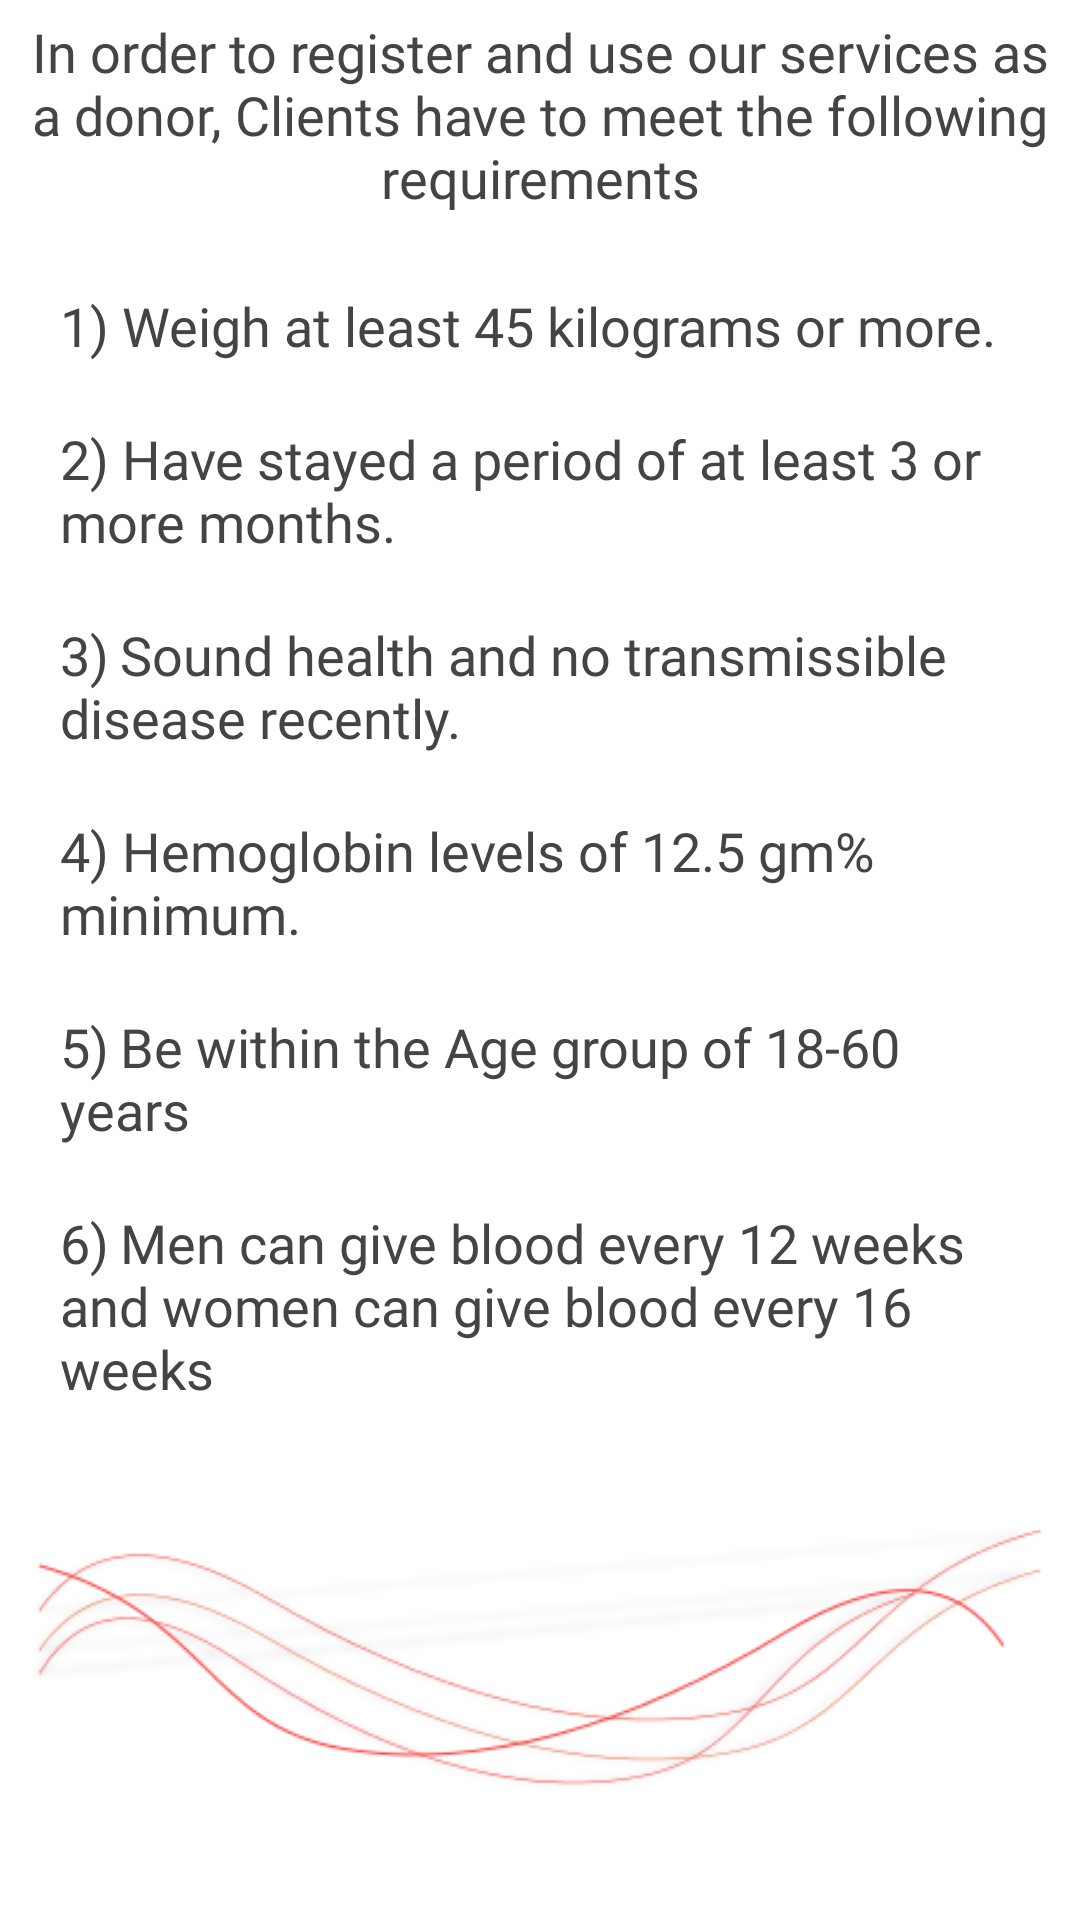

This screen was rendered from an Android layout file. Write that file and the resources it references.
<!-- AndroidManifest.xml: application theme AppTheme -->
<!-- res/layout/activity_medical_conditions.xml -->
<?xml version="1.0" encoding="utf-8"?>
<LinearLayout xmlns:android="http://schemas.android.com/apk/res/android"
    xmlns:app="http://schemas.android.com/apk/res-auto"
    xmlns:tools="http://schemas.android.com/tools"
    android:layout_width="match_parent"
    android:layout_height="match_parent"
    tools:context=".MedicalConditions"
    android:orientation="vertical"
    android:background="#ffffff">
<TextView
    android:layout_width="match_parent"
    android:layout_height="wrap_content"
    android:layout_margin="5dp"
    android:gravity="center"
    style="@style/DonorName"
    android:fontFamily="@font/poppins"
    android:text="@string/Condition"/>
    <LinearLayout
        android:layout_width="match_parent"
        android:layout_height="match_parent"
        android:layout_margin="10dp"
        android:orientation="vertical"

        android:layout_gravity="left">


        <TextView
        android:layout_width="match_parent"
        android:layout_height="wrap_content"
        android:text="@string/Contion1"
            style="@style/DonorName"
            android:layout_margin="10dp"/>

        <TextView
            android:layout_width="match_parent"
            android:layout_height="wrap_content"
            android:text="@string/Condition2"
            style="@style/DonorName"
            android:layout_margin="10dp"/>
        <TextView
            android:layout_width="match_parent"
            android:layout_height="wrap_content"
            style="@style/DonorName"
            android:text="@string/Condition3"
            android:layout_margin="10dp"/>
        <TextView
            android:layout_width="match_parent"
            android:layout_height="wrap_content"
            android:text="@string/Condition4"
            style="@style/DonorName"
            android:layout_margin="10dp"/>
        <TextView
            android:layout_width="match_parent"
            android:layout_height="wrap_content"
            android:text="@string/Condition5"
            style="@style/DonorName"
            android:layout_margin="10dp"/>
        <TextView
            android:layout_width="match_parent"
            android:layout_height="wrap_content"
            android:text="@string/Condition6"
            style="@style/DonorName"
            android:layout_margin="10dp"/>

        <ImageView
            android:layout_width="match_parent"
            android:layout_height="match_parent"
            android:src="@drawable/backgrounddessign"
            />
    </LinearLayout>
</LinearLayout>
<!-- resources referenced by this layout -->
<resources>
  <!-- drawable backgrounddessign: png bitmap (drawable, 16077 bytes) -->
  <string name="Condition">In order to register and use our services as a donor, Clients have to meet the following requirements</string>
  <string name="Condition2">2) Have stayed a period of at least 3 or more months.</string>
  <string name="Condition3">3)\tSound health and no transmissible disease recently.</string>
  <string name="Condition4">4) Hemoglobin levels of 12.5 gm% minimum.</string>
  <string name="Condition5">5)\tBe within the Age group of 18-60 years</string>
  <string name="Condition6">6)\tMen can give blood every 12 weeks and women can give blood every 16 weeks</string>
  <string name="Contion1">1) Weigh at least 45 kilograms or more.</string>
  <style name="DonorName">
          <item name="android:fontFamily" tools:targetApi="jelly_bean">@font/montserrat</item>
          <item name="android:textColor">#FF444444</item>
          <item name="android:textSize">18sp</item>
      </style>
  <style name="AppTheme" parent="Theme.AppCompat.Light.DarkActionBar">
          
          <item name="colorPrimary">#fb0f0e</item>
          <item name="colorPrimaryDark">#000000</item>
          <item name="colorAccent">@color/colorAccent</item>
          <item name="colorControlNormal">#FF000000</item>
          <item name="colorControlActivated">@color/colorAccent</item>
          <item name="colorControlHighlight">@color/colorAccent</item>
      </style>
  <color name="colorAccent">#FF4081</color>
</resources>
